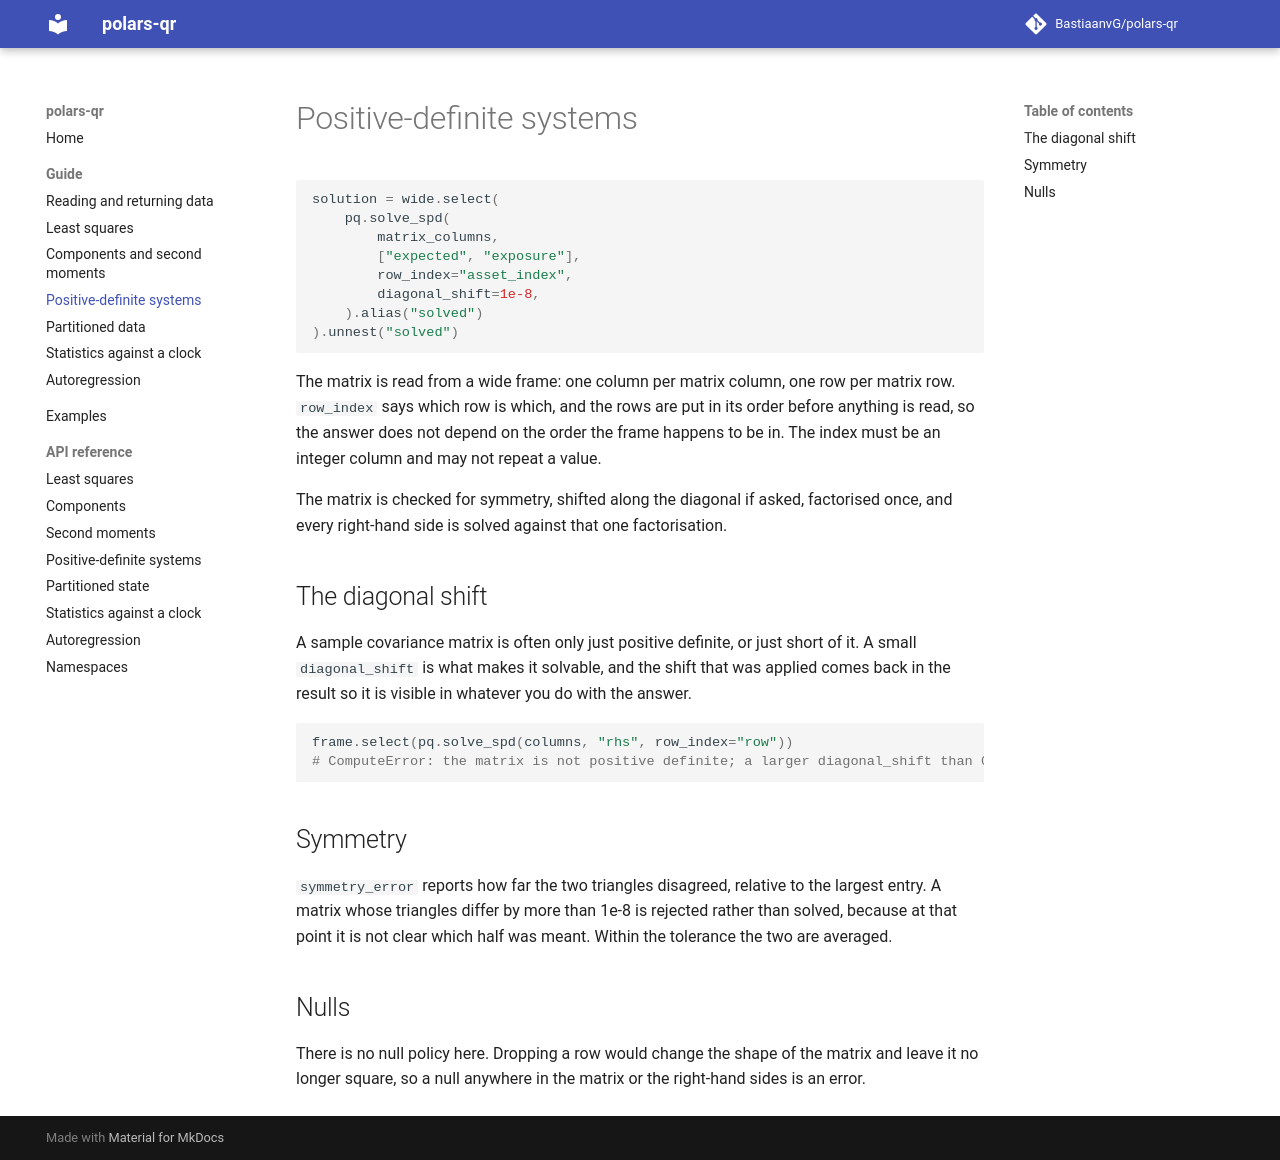

repository: BastiaanvG/polars-qr · page: 0.3/guide/spd/index.html · generator: mkdocs

# Positive-definite systems

```python
solution = wide.select(
    pq.solve_spd(
        matrix_columns,
        ["expected", "exposure"],
        row_index="asset_index",
        diagonal_shift=1e-8,
    ).alias("solved")
).unnest("solved")
```

The matrix is read from a wide frame: one column per matrix column, one row per matrix row.
`row_index` says which row is which, and the rows are put in its order before anything is
read, so the answer does not depend on the order the frame happens to be in. The index must
be an integer column and may not repeat a value.

The matrix is checked for symmetry, shifted along the diagonal if asked, factorised once,
and every right-hand side is solved against that one factorisation.

## The diagonal shift

A sample covariance matrix is often only just positive definite, or just short of it. A
small `diagonal_shift` is what makes it solvable, and the shift that was applied comes back
in the result so it is visible in whatever you do with the answer.

```python
frame.select(pq.solve_spd(columns, "rhs", row_index="row"))
# ComputeError: the matrix is not positive definite; a larger diagonal_shift than 0 may make it so
```

## Symmetry

`symmetry_error` reports how far the two triangles disagreed, relative to the largest entry.
A matrix whose triangles differ by more than 1e-8 is rejected rather than solved, because at
that point it is not clear which half was meant. Within the tolerance the two are averaged.

## Nulls

There is no null policy here. Dropping a row would change the shape of the matrix and leave
it no longer square, so a null anywhere in the matrix or the right-hand sides is an error.
